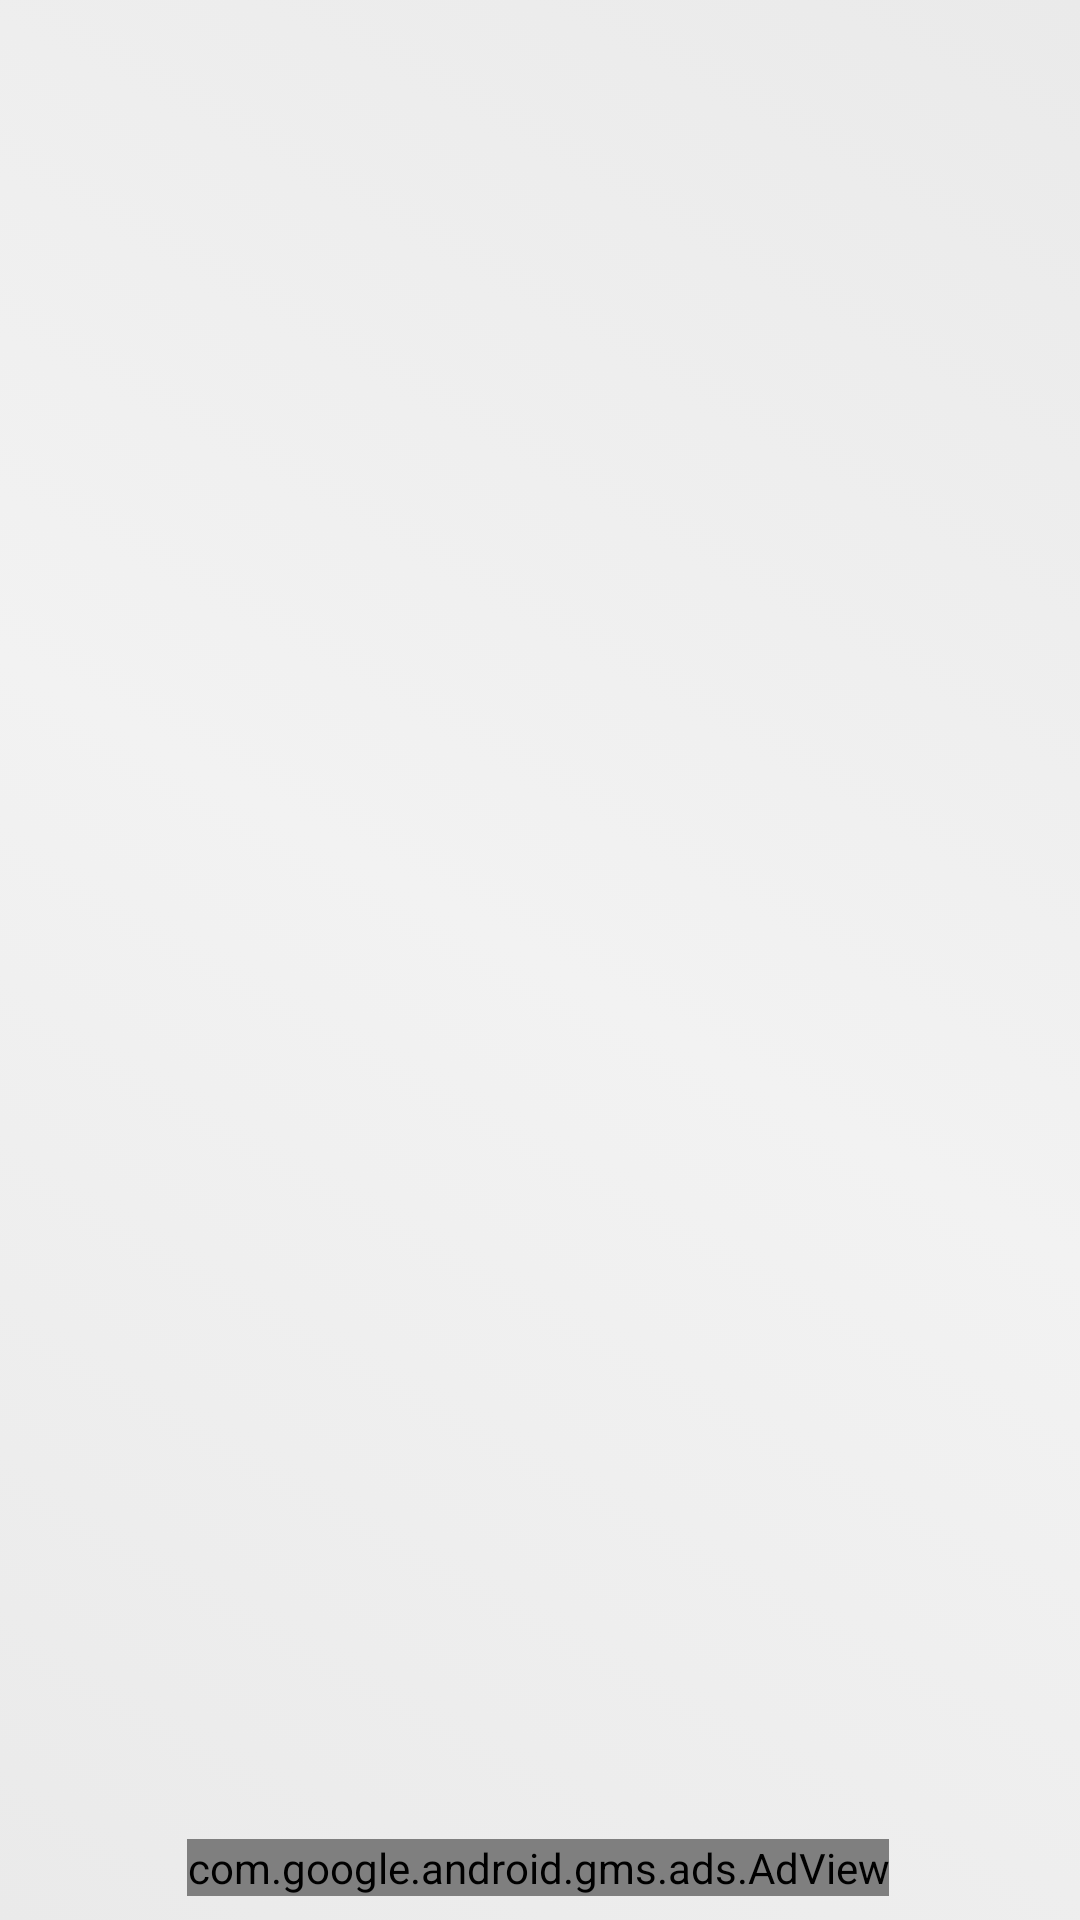

Android layout source for this screen:
<!-- AndroidManifest.xml: application theme AppTheme -->
<!-- res/layout/game_start.xml -->
<?xml version="1.0" encoding="utf-8"?>
<android.support.constraint.ConstraintLayout xmlns:android="http://schemas.android.com/apk/res/android"
    xmlns:app="http://schemas.android.com/apk/res-auto"
    xmlns:tools="http://schemas.android.com/tools"
    android:layout_width="match_parent"
    android:layout_height="match_parent"
    android:background="@drawable/game_layout_gradient"
    tools:context="labs.achu.sudharsan.com.brainpuzzler.MainActivity">

    <Button
        android:id="@+id/start_button"
        android:layout_width="187dp"
        android:layout_height="136dp"
        android:layout_marginBottom="8dp"
        android:layout_marginEnd="8dp"
        android:layout_marginStart="8dp"
        android:layout_marginTop="8dp"
        android:background="@drawable/start_button"
        android:onClick="startGame"
        android:padding="40dp"
        android:text="@string/start"
        android:textSize="30sp"
        android:visibility="invisible"
        app:layout_constraintBottom_toBottomOf="parent"
        app:layout_constraintEnd_toEndOf="parent"
        app:layout_constraintStart_toStartOf="parent"
        app:layout_constraintTop_toTopOf="parent" />

    <com.google.android.gms.ads.AdView xmlns:ads="http://schemas.android.com/apk/res-auto"
        android:id="@+id/adViewGameStart"
        android:layout_width="wrap_content"
        android:layout_height="wrap_content"
        android:layout_alignParentBottom="true"
        android:layout_centerHorizontal="true"
        android:layout_marginBottom="8dp"
        android:layout_marginEnd="8dp"
        android:layout_marginStart="8dp"
        android:layout_marginTop="8dp"
        ads:adSize="BANNER"
        ads:adUnitId="ca-app-pub-8076968279430537/7763955860"
        ads:layout_constraintBottom_toBottomOf="parent"
        ads:layout_constraintEnd_toEndOf="parent"
        ads:layout_constraintHorizontal_bias="0.493"
        ads:layout_constraintStart_toStartOf="parent"
        ads:layout_constraintTop_toBottomOf="@+id/start_button"
        ads:layout_constraintVertical_bias="1.0"></com.google.android.gms.ads.AdView>

    
    

    
    

</android.support.constraint.ConstraintLayout>
<!-- resources referenced by this layout -->
<resources>
  <!-- drawable game_layout_gradient (drawable) -->
  <?xml version="1.0" encoding="UTF-8"?>
  <selector xmlns:android="http://schemas.android.com/apk/res/android">
      <item>
          <shape>
              <gradient android:angle="45" android:centerColor="#f2f2f2" android:endColor="#eaeaea" android:startColor="#eaeaea" />
          </shape>
      </item>
  </selector>
  <!-- drawable start_button (drawable) -->
  <?xml version="1.0" encoding="UTF-8"?>
  <selector xmlns:android="http://schemas.android.com/apk/res/android">
      <item>
          <shape>
              <gradient android:angle="45" android:centerColor="#ffffff" android:centerX="50%" android:centerY="50%" android:endColor="#02111d" android:startColor="#02111d" />
  
              <corners android:radius="10dp" />
          </shape>
      </item>
  </selector>
  <string name="start">START</string>
  <style name="AppTheme" parent="Theme.AppCompat.Light.DarkActionBar">
          
          <item name="colorPrimary">@color/gameOver</item>
          <item name="colorPrimaryDark">@color/gameOver</item>
          <item name="colorAccent">@color/colorAccent</item>
          <item name="android:actionBarStyle">@style/OrangeButton</item>
      </style>
  <color name="gameOver">#f4ad42</color>
  <color name="colorAccent">#FF4081</color>
  <style name="OrangeButton" parent="android:Widget.Button">
          <item name="android:background">@drawable/btn_default_selected</item>
      </style>
</resources>
